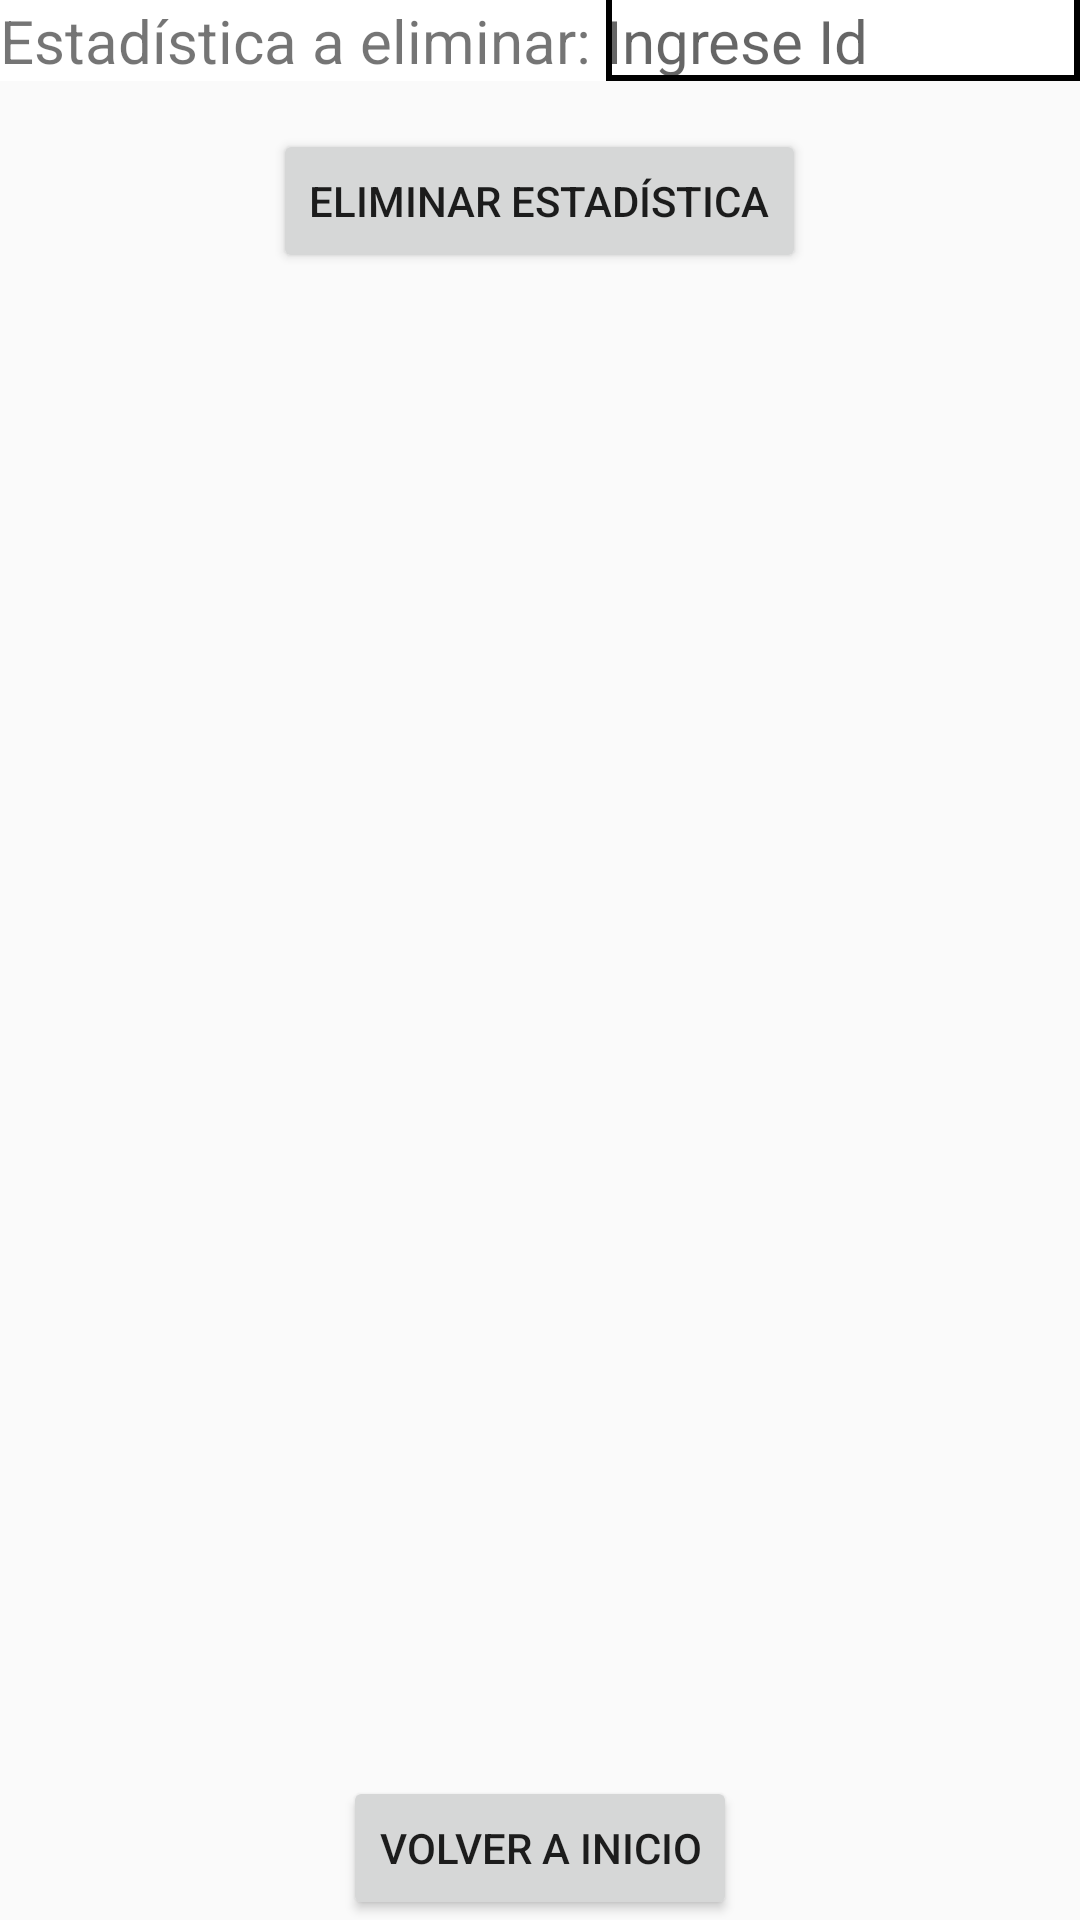

This screen was rendered from an Android layout file. Write that file and the resources it references.
<!-- AndroidManifest.xml: application theme Theme.NBAStats -->
<!-- res/layout/activity_delete_stat.xml -->
<?xml version="1.0" encoding="utf-8"?>
<RelativeLayout xmlns:android="http://schemas.android.com/apk/res/android"
    xmlns:app="http://schemas.android.com/apk/res-auto"
    xmlns:tools="http://schemas.android.com/tools"
    android:layout_width="match_parent"
    android:layout_height="match_parent"
    tools:context=".deletes.DeleteStat"
    android:background="@drawable/stats">

    <LinearLayout
        android:id="@+id/info"
        android:layout_width="wrap_content"
        android:layout_height="wrap_content"
        android:orientation="vertical"
        android:background="@color/white">

        <TextView
            android:layout_width="wrap_content"
            android:layout_height="wrap_content"
            android:text="Estadística a eliminar: "
            android:textSize="20dp"/>

    </LinearLayout>

    <LinearLayout
        android:id="@+id/linear_layout_id"
        android:layout_toRightOf="@id/info"
        android:layout_width="match_parent"
        android:layout_height="wrap_content"
        android:orientation="vertical"
        android:background="@color/white">

        <EditText
            android:layout_width="match_parent"
            android:layout_height="wrap_content"
            android:textSize="20dp"
            android:id="@+id/idStat"
            android:hint="Ingrese Id"
            android:background="@drawable/edittext_bottom_border"/>
    </LinearLayout>

    <Button
        android:id="@+id/btnDelete"
        android:layout_width="wrap_content"
        android:layout_height="wrap_content"
        android:layout_below="@id/linear_layout_id"
        android:layout_centerHorizontal="true"
        android:layout_marginTop="16dp"
        android:text="Eliminar Estadística"
        android:onClick="onDeleteButtonClick"/>
    <Button
        android:id="@+id/btnBackToMain"
        android:layout_width="wrap_content"
        android:layout_height="wrap_content"
        android:text="@string/main"
        android:layout_centerHorizontal="true"
        android:layout_alignParentBottom="true"
        android:onClick="irInicio"/>

</RelativeLayout>
<!-- resources referenced by this layout -->
<resources>
  <color name="white">#FFFFFFFF</color>
  <!-- drawable edittext_bottom_border (drawable) -->
  <?xml version="1.0" encoding="utf-8"?>
  <layer-list xmlns:android="http://schemas.android.com/apk/res/android">
  
      <item android:top="-2dp">
          <shape android:shape="rectangle">
              <solid android:color="@android:color/transparent" />
              <stroke android:color="#000000" android:width="2dp"/>
          </shape>
      </item>
  
  </layer-list>
  <string name="main">Volver a inicio</string>
  <style name="Theme.NBAStats" parent="Base.Theme.NBAStats" />
  <style name="Base.Theme.NBAStats" parent="Theme.AppCompat.Light.NoActionBar">
          
          
      </style>
</resources>
